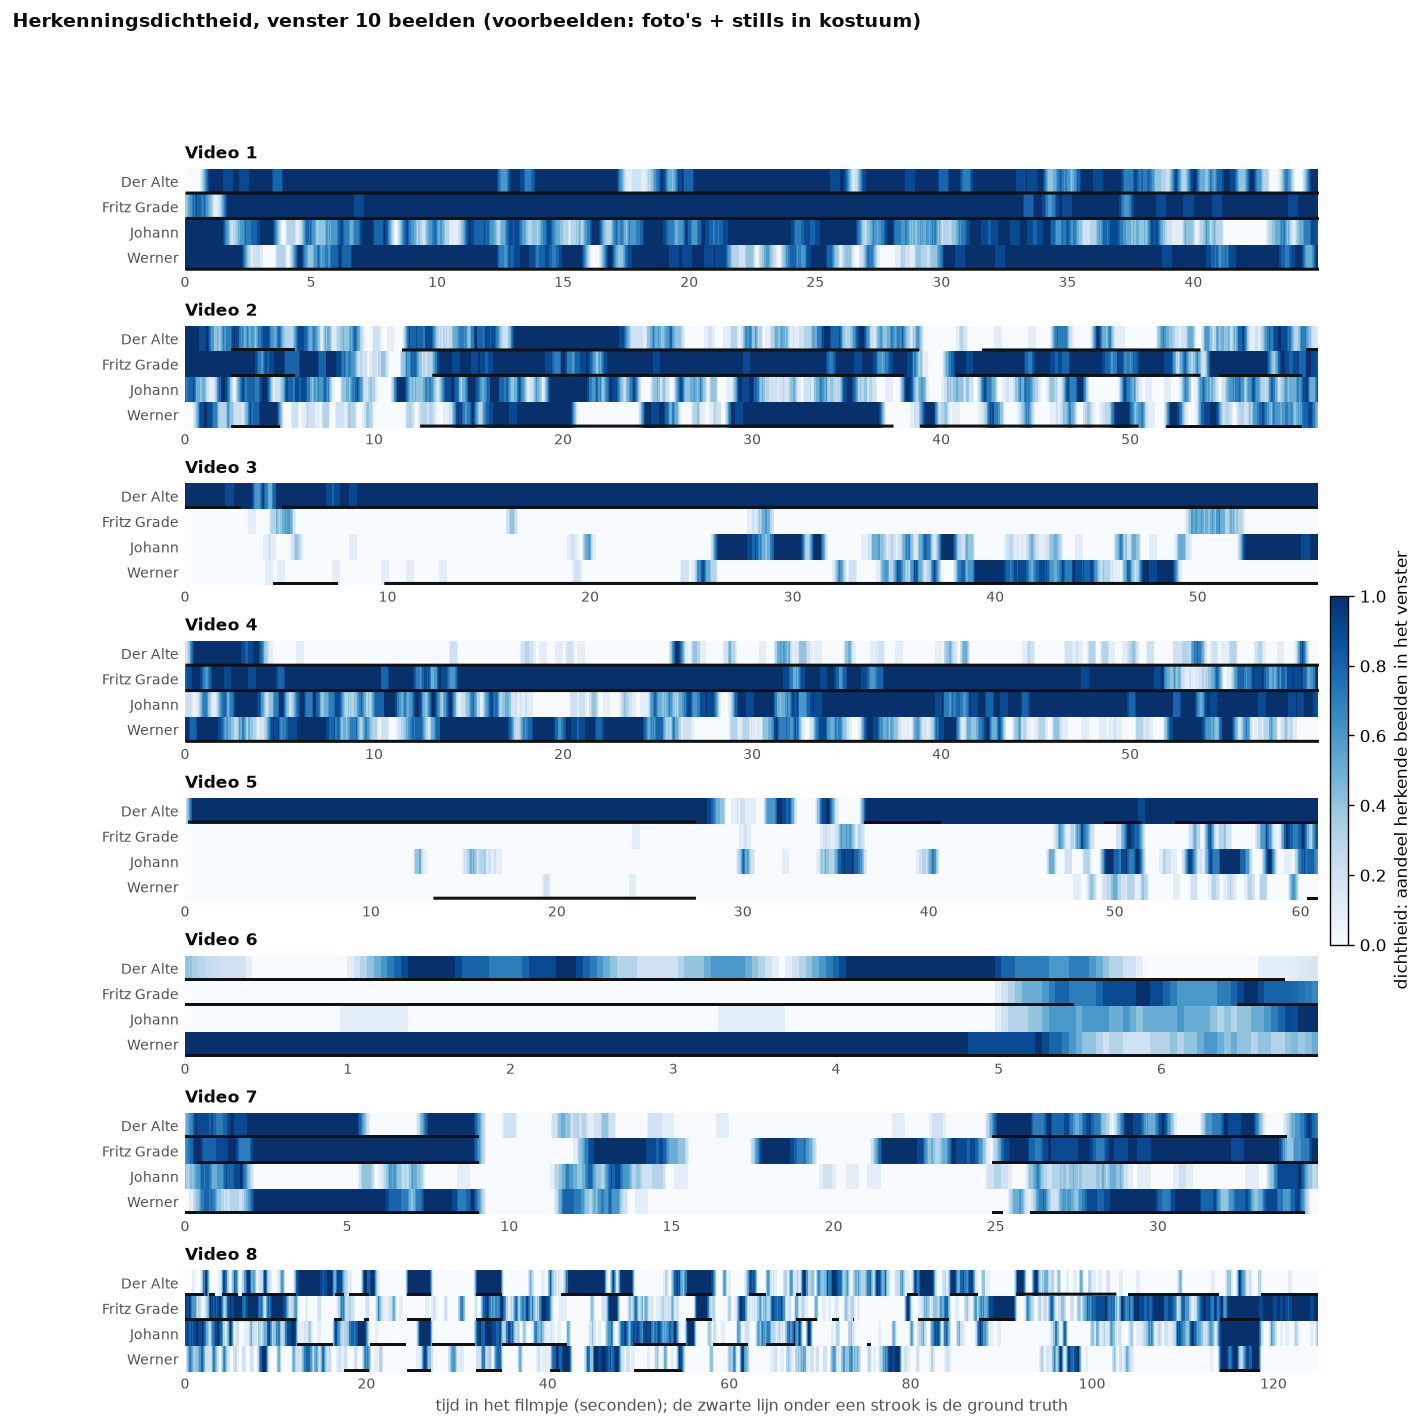

Values plotted in this chart, from the file beside it:
fragment, bestand, beeld, tijd_s, Der Alte, Fritz Grade, Johann, Werner
Video 1, Das Boot 1 [Ek2omNPSOYc] 28m10s-28m55s.m…, 0, 0.0, 0.0, 0.4, 1.0, 1.0
Video 1, Das Boot 1 [Ek2omNPSOYc] 28m10s-28m55s.m…, 1, 0.04, 0.0, 0.333, 1.0, 1.0
Video 1, Das Boot 1 [Ek2omNPSOYc] 28m10s-28m55s.m…, 2, 0.08, 0.0, 0.429, 1.0, 1.0
Video 1, Das Boot 1 [Ek2omNPSOYc] 28m10s-28m55s.m…, 3, 0.12, 0.0, 0.5, 1.0, 1.0
Video 1, Das Boot 1 [Ek2omNPSOYc] 28m10s-28m55s.m…, 4, 0.16, 0.0, 0.556, 1.0, 1.0
Video 1, Das Boot 1 [Ek2omNPSOYc] 28m10s-28m55s.m…, 5, 0.2, 0.0, 0.6, 1.0, 1.0
Video 1, Das Boot 1 [Ek2omNPSOYc] 28m10s-28m55s.m…, 6, 0.24, 0.0, 0.6, 1.0, 1.0
Video 1, Das Boot 1 [Ek2omNPSOYc] 28m10s-28m55s.m…, 7, 0.28, 0.0, 0.7, 1.0, 1.0
Video 1, Das Boot 1 [Ek2omNPSOYc] 28m10s-28m55s.m…, 8, 0.32, 0.0, 0.8, 1.0, 1.0
Video 1, Das Boot 1 [Ek2omNPSOYc] 28m10s-28m55s.m…, 9, 0.36, 0.0, 0.7, 1.0, 1.0
Video 1, Das Boot 1 [Ek2omNPSOYc] 28m10s-28m55s.m…, 10, 0.4, 0.0, 0.8, 1.0, 1.0
Video 1, Das Boot 1 [Ek2omNPSOYc] 28m10s-28m55s.m…, 11, 0.44, 0.0, 0.9, 1.0, 1.0
Video 1, Das Boot 1 [Ek2omNPSOYc] 28m10s-28m55s.m…, 12, 0.48, 0.0, 0.8, 1.0, 1.0
Video 1, Das Boot 1 [Ek2omNPSOYc] 28m10s-28m55s.m…, 13, 0.52, 0.0, 0.8, 1.0, 1.0
Video 1, Das Boot 1 [Ek2omNPSOYc] 28m10s-28m55s.m…, 14, 0.56, 0.0, 0.8, 1.0, 1.0
Video 1, Das Boot 1 [Ek2omNPSOYc] 28m10s-28m55s.m…, 15, 0.6, 0.1, 0.8, 1.0, 1.0
Video 1, Das Boot 1 [Ek2omNPSOYc] 28m10s-28m55s.m…, 16, 0.64, 0.2, 0.7, 1.0, 1.0
Video 1, Das Boot 1 [Ek2omNPSOYc] 28m10s-28m55s.m…, 17, 0.68, 0.3, 0.7, 1.0, 1.0
Video 1, Das Boot 1 [Ek2omNPSOYc] 28m10s-28m55s.m…, 18, 0.72, 0.4, 0.7, 1.0, 1.0
Video 1, Das Boot 1 [Ek2omNPSOYc] 28m10s-28m55s.m…, 19, 0.76, 0.5, 0.8, 1.0, 1.0
Video 1, Das Boot 1 [Ek2omNPSOYc] 28m10s-28m55s.m…, 20, 0.8, 0.6, 0.7, 1.0, 1.0
Video 1, Das Boot 1 [Ek2omNPSOYc] 28m10s-28m55s.m…, 21, 0.84, 0.7, 0.6, 1.0, 1.0
Video 1, Das Boot 1 [Ek2omNPSOYc] 28m10s-28m55s.m…, 22, 0.88, 0.8, 0.6, 1.0, 1.0
Video 1, Das Boot 1 [Ek2omNPSOYc] 28m10s-28m55s.m…, 23, 0.92, 0.9, 0.5, 1.0, 1.0
Video 1, Das Boot 1 [Ek2omNPSOYc] 28m10s-28m55s.m…, 24, 0.96, 1.0, 0.5, 1.0, 1.0
Video 1, Das Boot 1 [Ek2omNPSOYc] 28m10s-28m55s.m…, 25, 1.0, 1.0, 0.4, 1.0, 1.0
Video 1, Das Boot 1 [Ek2omNPSOYc] 28m10s-28m55s.m…, 26, 1.04, 1.0, 0.4, 1.0, 1.0
Video 1, Das Boot 1 [Ek2omNPSOYc] 28m10s-28m55s.m…, 27, 1.08, 1.0, 0.3, 1.0, 1.0
Video 1, Das Boot 1 [Ek2omNPSOYc] 28m10s-28m55s.m…, 28, 1.12, 1.0, 0.2, 1.0, 1.0
Video 1, Das Boot 1 [Ek2omNPSOYc] 28m10s-28m55s.m…, 29, 1.16, 1.0, 0.1, 1.0, 1.0
Video 1, Das Boot 1 [Ek2omNPSOYc] 28m10s-28m55s.m…, 30, 1.2, 1.0, 0.1, 1.0, 1.0
Video 1, Das Boot 1 [Ek2omNPSOYc] 28m10s-28m55s.m…, 31, 1.24, 1.0, 0.1, 1.0, 1.0
Video 1, Das Boot 1 [Ek2omNPSOYc] 28m10s-28m55s.m…, 32, 1.28, 1.0, 0.1, 1.0, 1.0
Video 1, Das Boot 1 [Ek2omNPSOYc] 28m10s-28m55s.m…, 33, 1.32, 1.0, 0.2, 1.0, 1.0
Video 1, Das Boot 1 [Ek2omNPSOYc] 28m10s-28m55s.m…, 34, 1.36, 1.0, 0.2, 1.0, 1.0
Video 1, Das Boot 1 [Ek2omNPSOYc] 28m10s-28m55s.m…, 35, 1.4, 1.0, 0.3, 1.0, 1.0
Video 1, Das Boot 1 [Ek2omNPSOYc] 28m10s-28m55s.m…, 36, 1.44, 1.0, 0.4, 1.0, 1.0
Video 1, Das Boot 1 [Ek2omNPSOYc] 28m10s-28m55s.m…, 37, 1.48, 1.0, 0.5, 1.0, 1.0
Video 1, Das Boot 1 [Ek2omNPSOYc] 28m10s-28m55s.m…, 38, 1.52, 0.9, 0.6, 0.9, 1.0
Video 1, Das Boot 1 [Ek2omNPSOYc] 28m10s-28m55s.m…, 39, 1.56, 0.9, 0.7, 0.8, 1.0
Video 1, Das Boot 1 [Ek2omNPSOYc] 28m10s-28m55s.m…, 40, 1.6, 0.9, 0.8, 0.7, 1.0
Video 1, Das Boot 1 [Ek2omNPSOYc] 28m10s-28m55s.m…, 41, 1.64, 0.9, 0.9, 0.6, 1.0
Video 1, Das Boot 1 [Ek2omNPSOYc] 28m10s-28m55s.m…, 42, 1.68, 0.9, 1.0, 0.6, 1.0
Video 1, Das Boot 1 [Ek2omNPSOYc] 28m10s-28m55s.m…, 43, 1.72, 0.9, 1.0, 0.5, 1.0
Video 1, Das Boot 1 [Ek2omNPSOYc] 28m10s-28m55s.m…, 44, 1.76, 0.9, 1.0, 0.4, 1.0
Video 1, Das Boot 1 [Ek2omNPSOYc] 28m10s-28m55s.m…, 45, 1.8, 0.9, 1.0, 0.3, 1.0
Video 1, Das Boot 1 [Ek2omNPSOYc] 28m10s-28m55s.m…, 46, 1.84, 0.9, 1.0, 0.2, 1.0
Video 1, Das Boot 1 [Ek2omNPSOYc] 28m10s-28m55s.m…, 47, 1.88, 0.9, 1.0, 0.2, 1.0
Video 1, Das Boot 1 [Ek2omNPSOYc] 28m10s-28m55s.m…, 48, 1.92, 1.0, 1.0, 0.3, 1.0
Video 1, Das Boot 1 [Ek2omNPSOYc] 28m10s-28m55s.m…, 49, 1.96, 1.0, 1.0, 0.3, 1.0
Video 1, Das Boot 1 [Ek2omNPSOYc] 28m10s-28m55s.m…, 50, 2.0, 1.0, 1.0, 0.3, 1.0
Video 1, Das Boot 1 [Ek2omNPSOYc] 28m10s-28m55s.m…, 51, 2.04, 1.0, 1.0, 0.4, 1.0
Video 1, Das Boot 1 [Ek2omNPSOYc] 28m10s-28m55s.m…, 52, 2.08, 1.0, 1.0, 0.4, 1.0
Video 1, Das Boot 1 [Ek2omNPSOYc] 28m10s-28m55s.m…, 53, 2.12, 1.0, 1.0, 0.5, 1.0
Video 1, Das Boot 1 [Ek2omNPSOYc] 28m10s-28m55s.m…, 54, 2.16, 0.9, 1.0, 0.5, 1.0
Video 1, Das Boot 1 [Ek2omNPSOYc] 28m10s-28m55s.m…, 55, 2.2, 0.9, 1.0, 0.6, 1.0
Video 1, Das Boot 1 [Ek2omNPSOYc] 28m10s-28m55s.m…, 56, 2.24, 0.9, 1.0, 0.6, 1.0
Video 1, Das Boot 1 [Ek2omNPSOYc] 28m10s-28m55s.m…, 57, 2.28, 0.9, 1.0, 0.6, 0.9
Video 1, Das Boot 1 [Ek2omNPSOYc] 28m10s-28m55s.m…, 58, 2.32, 0.9, 1.0, 0.6, 0.8
Video 1, Das Boot 1 [Ek2omNPSOYc] 28m10s-28m55s.m…, 59, 2.36, 0.9, 1.0, 0.7, 0.7
... 11,122 more rows
